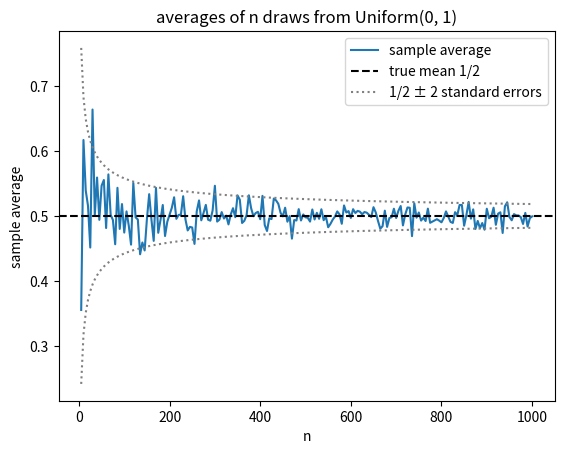

This figure's Python source:
# mean_vs_n.py
# MATH 166 -- Statistics (Prof. Andreas Mang)
# Homework 1 helper: a loop over sample sizes.
#
# For n = 5, 10, 15, ..., 1000 draw a fresh sample of n numbers from
# Uniform(0, 1), store its average, and plot the averages against n. The plot
# also shows the true mean 1/2 and the band 1/2 +- 2 sigma/sqrt(n) of two
# standard errors, where sigma^2 = 1/12 is the variance of Uniform(0, 1).
# Needs numpy and matplotlib.
#
# Run:  python3 mean_vs_n.py

import numpy as np
import matplotlib.pyplot as plt

rng = np.random.default_rng(0)            # reproducibility (drop the 0 for a fresh draw)

nvals = np.arange(5, 1001, 5)             # n = 5, 10, ..., 1000: arange leaves out the end, 1001
avg = np.zeros(nvals.size)                # room for one average per n, filled in below

for k in range(nvals.size):               # k = 0, 1, ..., 199 numbers the entries of nvals
    n = nvals[k]
    x = rng.random(n)                     # a fresh sample of size n
    avg[k] = np.mean(x)

band = 2 * np.sqrt(1 / 12 / nvals)        # two standard errors, 2 sigma / sqrt(n), for every n
inside = np.mean(np.abs(avg - 0.5) <= band)   # the mean of 0s and 1s is a proportion

print(f"average at n = {nvals[-1]}: {avg[-1]:.4f}   (true mean 0.5)")
print(f"proportion of the {nvals.size} averages inside the band: {inside:.2f}")

plt.plot(nvals, avg, label="sample average")
plt.axhline(0.5, color="black", linestyle="--", label="true mean 1/2")
plt.plot(nvals, 0.5 + band, color="gray", linestyle=":", label="1/2 ± 2 standard errors")
plt.plot(nvals, 0.5 - band, color="gray", linestyle=":")
plt.xlabel("n")
plt.ylabel("sample average")
plt.title("averages of n draws from Uniform(0, 1)")
plt.legend()
plt.show()                                # the script finishes when you close the window

# -----------------------------------------------------------------------------
# This script is part of STAN (Statistics: Theory, Applications & Numerics),
# the code repository for MATH 166 at Tufts University:
# https://github.com/andreasmang/stan
